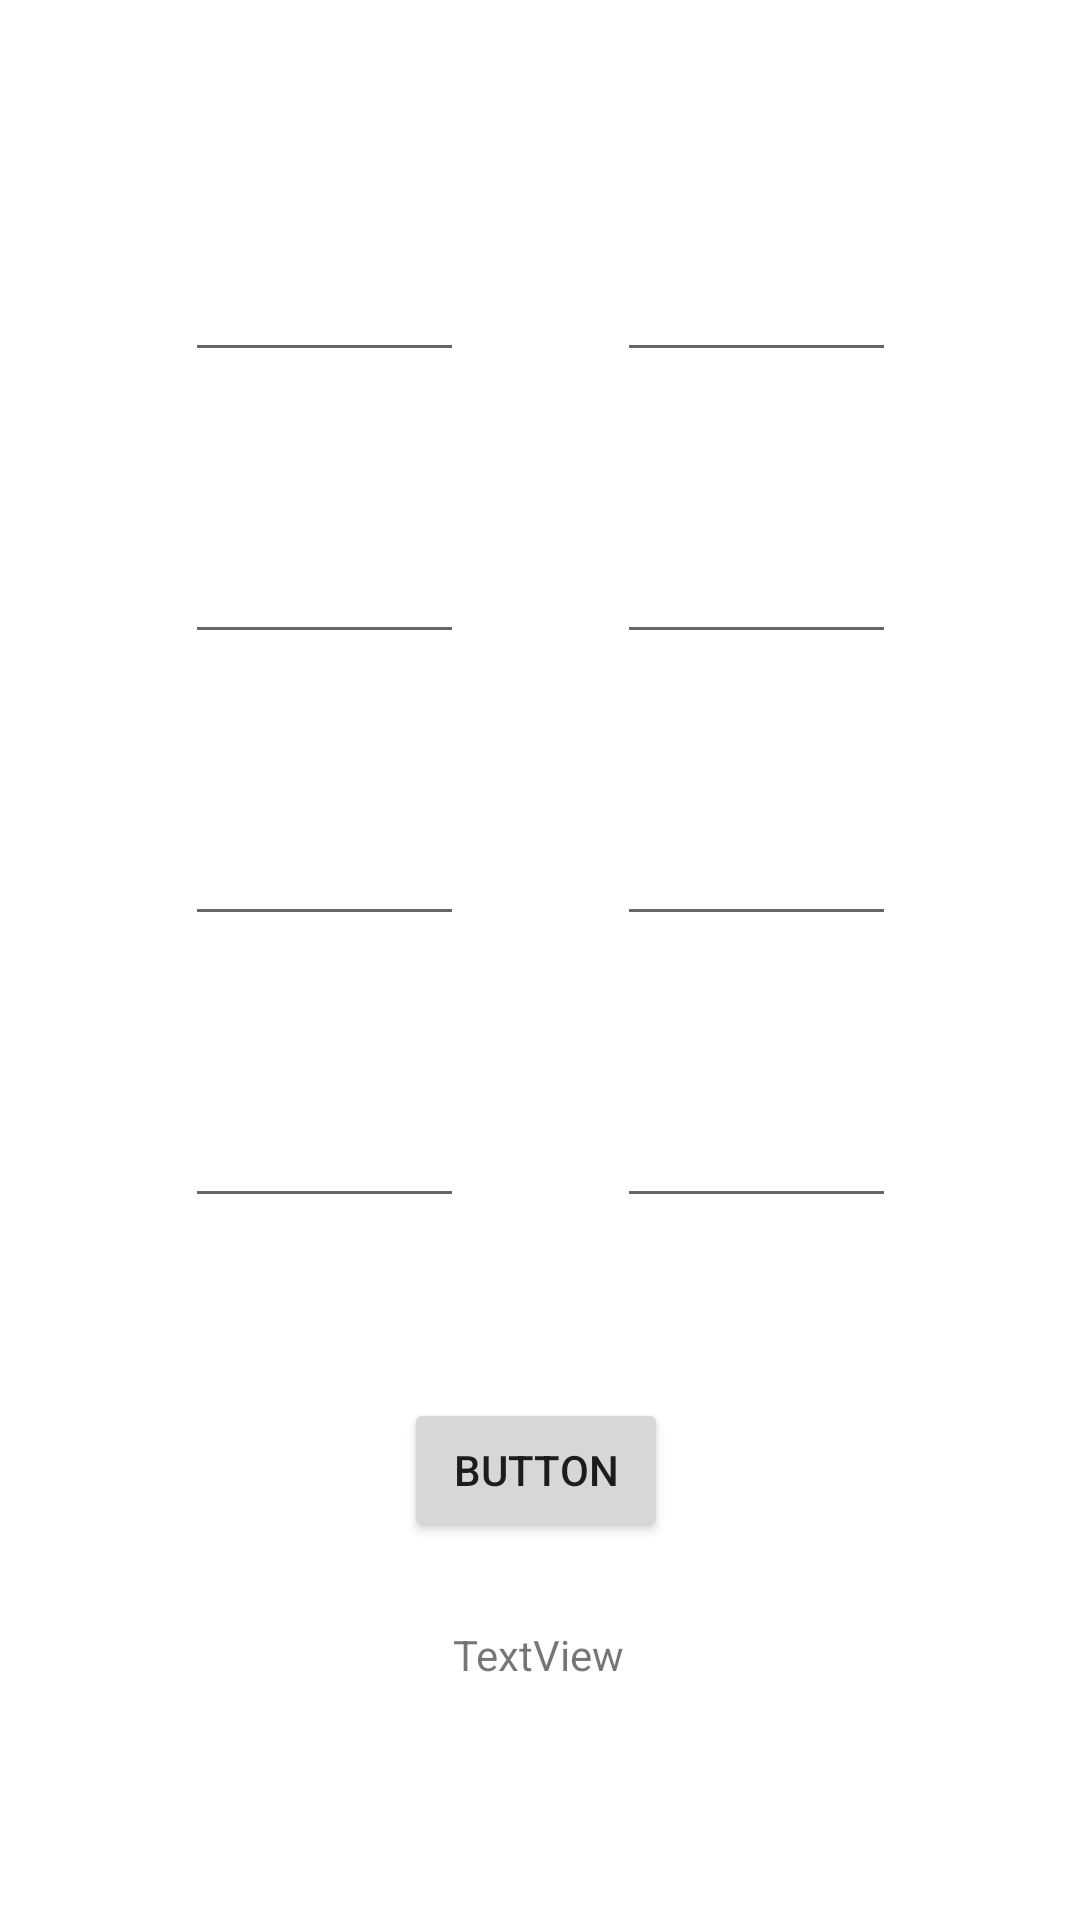

Produce the Android XML layout that renders to this screen, including the resource entries it uses.
<!-- AndroidManifest.xml: application theme Theme.IdiomSolver -->
<!-- res/layout/fragment_main.xml -->
<?xml version="1.0" encoding="utf-8"?>
<FrameLayout xmlns:android="http://schemas.android.com/apk/res/android"
    xmlns:tools="http://schemas.android.com/tools"
    android:layout_width="match_parent"
    android:layout_height="match_parent"
    tools:context=".MainFragment">

    <androidx.constraintlayout.widget.ConstraintLayout xmlns:android="http://schemas.android.com/apk/res/android"
        xmlns:app="http://schemas.android.com/apk/res-auto"
        xmlns:tools="http://schemas.android.com/tools"
        android:layout_width="match_parent"
        android:layout_height="match_parent"
        tools:context=".MainActivity">


            <EditText
                android:id="@+id/editTextTextPersonName4"
                android:layout_width="93dp"
                android:layout_height="64dp"
                android:layout_marginTop="60dp"
                android:ems="10"
                android:inputType="textPersonName"
                app:layout_constraintEnd_toStartOf="@+id/guideline2"
                app:layout_constraintHorizontal_bias="0.494"
                app:layout_constraintStart_toStartOf="@+id/guideline2"
                app:layout_constraintTop_toTopOf="parent" />

            <EditText
                android:id="@+id/editTextTextPersonName12"
                android:layout_width="93dp"
                android:layout_height="64dp"
                android:layout_marginTop="30dp"
                android:ems="10"
                android:inputType="textPersonName"
                app:layout_constraintEnd_toStartOf="@+id/guideline2"
                app:layout_constraintHorizontal_bias="0.494"
                app:layout_constraintStart_toStartOf="@+id/guideline2"
                app:layout_constraintTop_toBottomOf="@+id/editTextTextPersonName4" />

            <EditText
                android:id="@+id/editTextTextPersonName13"
                android:layout_width="93dp"
                android:layout_height="64dp"
                android:layout_marginTop="30dp"
                android:ems="10"
                android:inputType="textPersonName"
                app:layout_constraintEnd_toStartOf="@+id/guideline2"
                app:layout_constraintHorizontal_bias="0.494"
                app:layout_constraintStart_toStartOf="@+id/guideline2"
                app:layout_constraintTop_toBottomOf="@+id/editTextTextPersonName12" />

            <EditText
                android:id="@+id/editTextTextPersonName14"
                android:layout_width="93dp"
                android:layout_height="64dp"
                android:layout_marginTop="30dp"
                android:ems="10"
                android:inputType="textPersonName"
                app:layout_constraintEnd_toStartOf="@+id/guideline2"
                app:layout_constraintHorizontal_bias="0.494"
                app:layout_constraintStart_toStartOf="@+id/guideline2"
                app:layout_constraintTop_toBottomOf="@+id/editTextTextPersonName13" />

            <EditText
                android:id="@+id/editTextTextPersonName5"
                android:layout_width="93dp"
                android:layout_height="64dp"
                android:ems="10"
                android:inputType="textPersonName"
                app:layout_constraintBottom_toBottomOf="@+id/editTextTextPersonName4"
                app:layout_constraintEnd_toStartOf="@+id/guideline3"
                app:layout_constraintStart_toStartOf="@+id/guideline3"
                app:layout_constraintTop_toTopOf="@+id/editTextTextPersonName4" />

            <EditText
                android:id="@+id/editTextTextPersonName15"
                android:layout_width="93dp"
                android:layout_height="64dp"
                android:ems="10"
                android:inputType="textPersonName"
                app:layout_constraintBottom_toBottomOf="@+id/editTextTextPersonName12"
                app:layout_constraintEnd_toStartOf="@+id/guideline3"
                app:layout_constraintHorizontal_bias="0.494"
                app:layout_constraintStart_toStartOf="@+id/guideline3"
                app:layout_constraintTop_toTopOf="@+id/editTextTextPersonName12" />

            <EditText
                android:id="@+id/editTextTextPersonName16"
                android:layout_width="93dp"
                android:layout_height="64dp"
                android:ems="10"
                android:inputType="textPersonName"
                app:layout_constraintBottom_toBottomOf="@+id/editTextTextPersonName13"
                app:layout_constraintEnd_toStartOf="@+id/guideline3"
                app:layout_constraintHorizontal_bias="0.494"
                app:layout_constraintStart_toStartOf="@+id/guideline3"
                app:layout_constraintTop_toTopOf="@+id/editTextTextPersonName13" />

            <EditText
                android:id="@+id/editTextTextPersonName17"
                android:layout_width="93dp"
                android:layout_height="64dp"
                android:ems="10"
                android:inputType="textPersonName"
                app:layout_constraintBottom_toBottomOf="@+id/editTextTextPersonName14"
                app:layout_constraintEnd_toStartOf="@+id/guideline3"
                app:layout_constraintHorizontal_bias="0.494"
                app:layout_constraintStart_toStartOf="@+id/guideline3"
                app:layout_constraintTop_toTopOf="@+id/editTextTextPersonName14" />

            <Button
                android:id="@+id/button"
                android:layout_width="wrap_content"
                android:layout_height="wrap_content"
                android:layout_marginTop="60dp"
                android:text="Button"
                app:layout_constraintEnd_toStartOf="@+id/editTextTextPersonName17"
                app:layout_constraintHorizontal_bias="0.545"
                app:layout_constraintStart_toEndOf="@+id/editTextTextPersonName14"
                app:layout_constraintTop_toBottomOf="@+id/editTextTextPersonName14" />

            <androidx.constraintlayout.widget.Guideline
                android:id="@+id/guideline2"
                android:layout_width="wrap_content"
                android:layout_height="wrap_content"
                android:orientation="vertical"
                app:layout_constraintGuide_percent="0.30" />

            <androidx.constraintlayout.widget.Guideline
                android:id="@+id/guideline3"
                android:layout_width="wrap_content"
                android:layout_height="wrap_content"
                android:orientation="vertical"
                app:layout_constraintGuide_percent="0.70" />

            <TextView
                android:id="@+id/textView"
                android:layout_width="wrap_content"
                android:layout_height="wrap_content"
                android:layout_marginTop="28dp"
                android:text="TextView"
                app:layout_constraintEnd_toEndOf="parent"
                app:layout_constraintHorizontal_bias="0.498"
                app:layout_constraintStart_toStartOf="parent"
                app:layout_constraintTop_toBottomOf="@+id/button" />

    </androidx.constraintlayout.widget.ConstraintLayout>

</FrameLayout>
<!-- resources referenced by this layout -->
<resources>
  <style name="Theme.IdiomSolver" parent="Theme.MaterialComponents.DayNight.DarkActionBar">
          
          <item name="colorPrimary">@color/purple_500</item>
          <item name="colorPrimaryVariant">@color/purple_700</item>
          <item name="colorOnPrimary">@color/white</item>
          
          <item name="colorSecondary">@color/teal_200</item>
          <item name="colorSecondaryVariant">@color/teal_700</item>
          <item name="colorOnSecondary">@color/black</item>
          
          <item name="android:statusBarColor" tools:targetApi="l">?attr/colorPrimaryVariant</item>
          
      </style>
  <!-- not gathered from this repository: default colours our renderer supplied (Android Studio template values) -->
  <color name="purple_500">#FF6200EE</color>
  <color name="purple_700">#FF3700B3</color>
  <color name="teal_200">#FF03DAC5</color>
  <color name="teal_700">#FF018786</color>
  <color name="black">#FF000000</color>
  <color name="white">#FFFFFFFF</color>
</resources>
